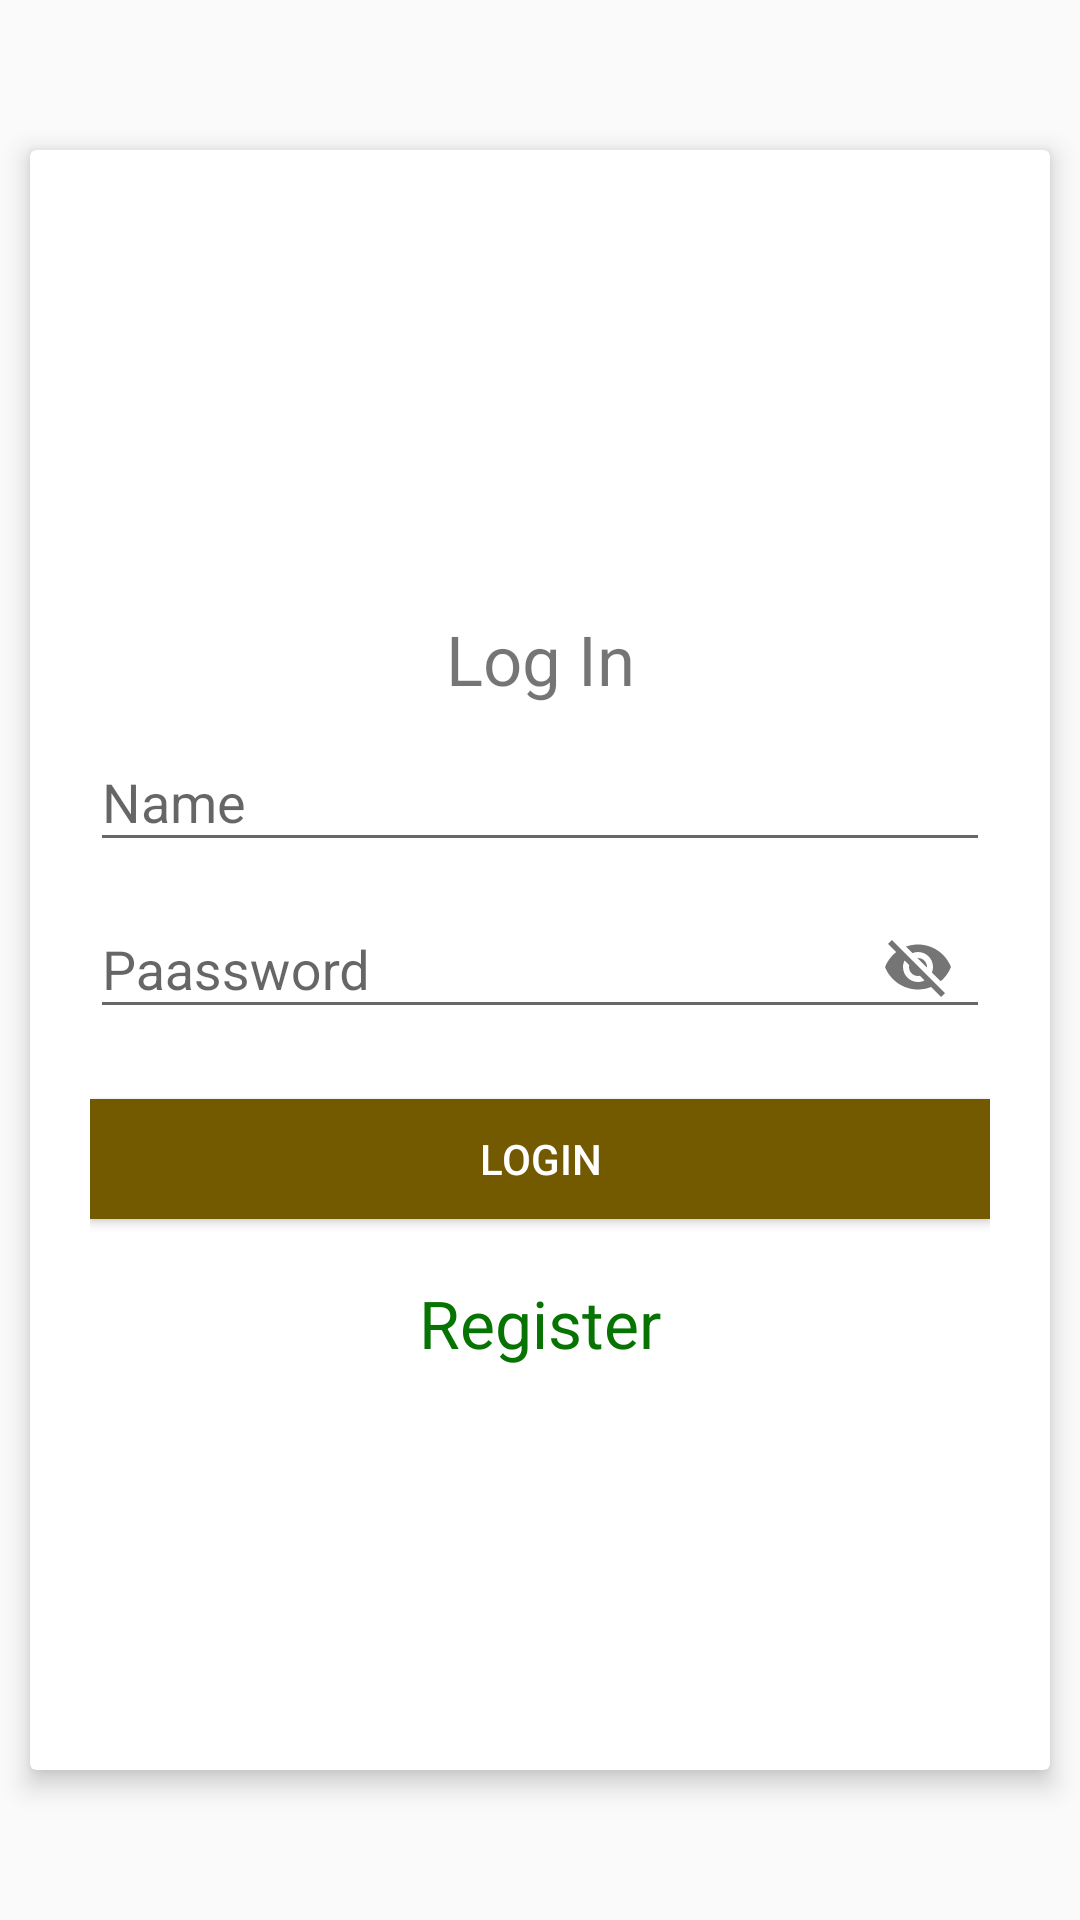

Produce the Android XML layout that renders to this screen, including the resource entries it uses.
<!-- AndroidManifest.xml: application theme AppTheme -->
<!-- res/layout/activity_login.xml -->
<?xml version="1.0" encoding="utf-8"?>
<layout>

<RelativeLayout xmlns:android="http://schemas.android.com/apk/res/android"
    xmlns:app="http://schemas.android.com/apk/res-auto"
    xmlns:tools="http://schemas.android.com/tools"
    android:layout_width="match_parent"
    android:layout_height="match_parent"
    tools:context=".ui.login.LoginActivity">

    <android.support.v7.widget.CardView

        app:cardElevation="5dp"
        android:layout_marginTop="50dp"
        android:layout_marginBottom="50dp"
        android:layout_marginLeft="10dp"
        android:layout_marginRight="10dp"
        android:layout_width="match_parent"
        android:layout_height="match_parent">
        <LinearLayout
            android:layout_width="match_parent"
            android:layout_height="match_parent"
            android:layout_marginLeft="20dp"
            android:layout_marginRight="20dp"
            android:gravity="center"

            android:orientation="vertical">

            <TextView
                android:id="@+id/logintxt"
                android:layout_width="match_parent"
                android:layout_height="wrap_content"
                android:layout_marginTop="20dp"
                android:gravity="center"
                android:text="Log In"
                android:textSize="23sp" />

            <android.support.design.widget.TextInputLayout
                android:layout_width="match_parent"
                android:layout_height="wrap_content">

                <android.support.design.widget.TextInputEditText
                    android:id="@+id/name"
                    android:layout_width="match_parent"
                    android:layout_height="wrap_content"
                    android:hint="Name" />
            </android.support.design.widget.TextInputLayout>

            <android.support.design.widget.TextInputLayout
                app:passwordToggleEnabled="true"
                android:layout_width="match_parent"
                android:layout_height="wrap_content">

                <android.support.design.widget.TextInputEditText

                    android:id="@+id/password"
                    android:layout_width="match_parent"
                    android:layout_height="wrap_content"
                    android:hint="Paassword" />
            </android.support.design.widget.TextInputLayout>

            <Button
                android:elevation="5dp"
                android:id="@+id/login"
                android:layout_width="match_parent"
                android:layout_height="40dp"
                android:layout_marginTop="20dp"
                android:background="@color/colorPrimary"
                android:text="Login"
                android:textColor="@color/white" />

            <TextView
                android:textColor="@color/green"
                android:id="@+id/register"
                android:layout_width="match_parent"
                android:layout_height="wrap_content"
                android:layout_marginTop="20dp"
                android:gravity="center"
                android:text="Register"
                android:textSize="22sp" />
        </LinearLayout>

    </android.support.v7.widget.CardView>

</RelativeLayout>
</layout>
<!-- resources referenced by this layout -->
<resources>
  <color name="colorPrimary">#735900</color>
  <color name="green">#077302</color>
  <color name="white">#ffffff</color>
  <style name="AppTheme" parent="Theme.AppCompat.Light.DarkActionBar">
          
          <item name="colorPrimary">@color/colorPrimary</item>
          <item name="colorPrimaryDark">@color/colorPrimaryDark</item>
          <item name="colorAccent">@color/colorAccent</item>
  
      </style>
  <color name="colorPrimaryDark">#735900</color>
  <color name="colorAccent">#a45c08</color>
</resources>
